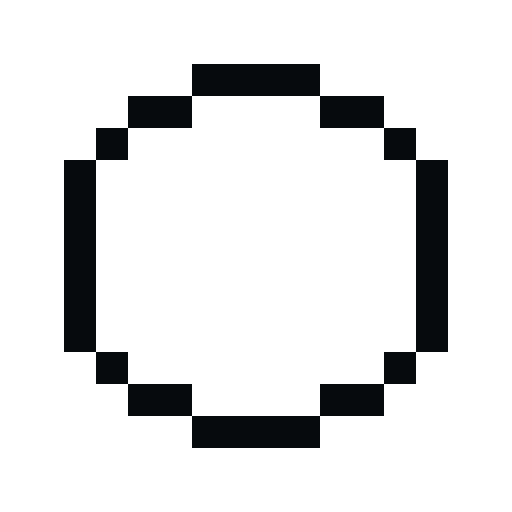
t = 0.00 s
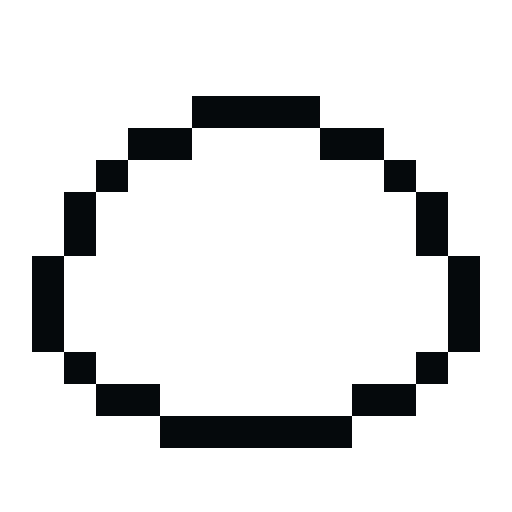
t = 0.65 s
t = 1.40 s: frame unchanged from t = 0.65 s, image omitted
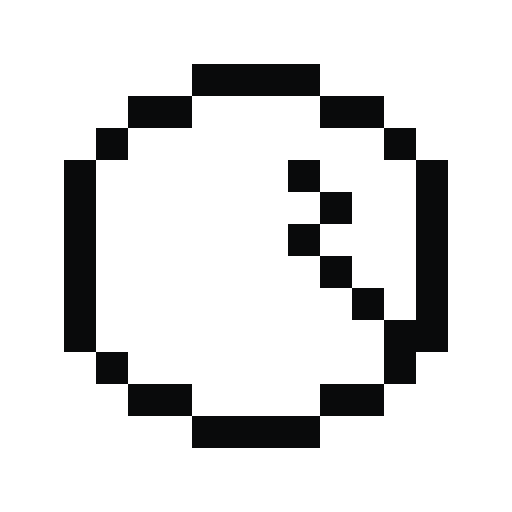
t = 2.00 s
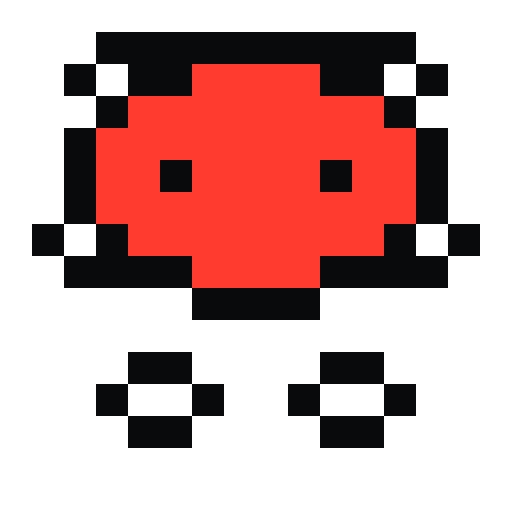
t = 2.65 s
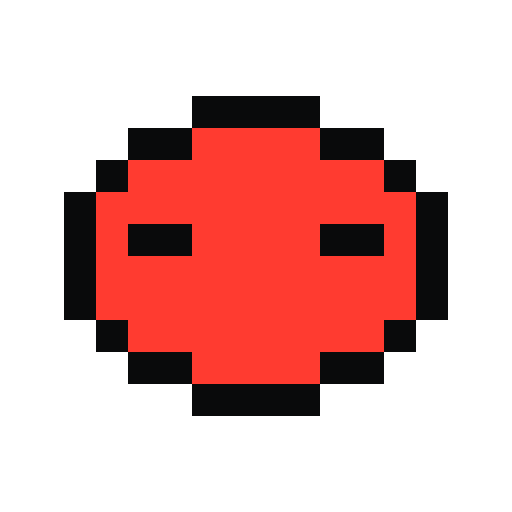
t = 3.33 s

The animated SVG that drew these frames (rendered in a browser with its animation timeline set to each time). Animation: 10 CSS @keyframes rules; one cycle of 4.00 s, repeats indefinitely.

<svg xmlns="http://www.w3.org/2000/svg" viewBox="0 0 160 160" width="100%" height="100%" role="img" aria-label="YAgent loading animation">
<style>

svg { shape-rendering: crispEdges; }
.ink { fill: var(--loader-ink, #090A0B); }
.shell { fill: var(--loader-shell, #FFFFFF); }
.accent { fill: var(--loader-accent, #FF3B30); }

.f-frame { opacity: 0; animation: 4s infinite step-end; transform-origin: center; }

@keyframes kf-egg_idle {
  0% { opacity: 1; }
  15% { opacity: 0; }
  20% { opacity: 1; }
  35% { opacity: 0; }
  40% { opacity: 1; }
  47.5% { opacity: 0; }
  100% { opacity: 0; }
}
@keyframes kf-egg_squash {
  0% { opacity: 0; }
  15% { opacity: 1; }
  20% { opacity: 0; }
  35% { opacity: 1; }
  40% { opacity: 0; }
  100% { opacity: 0; }
}
@keyframes kf-crack_1 {
  0% { opacity: 0; }
  47.5% { opacity: 1; }
  50% { opacity: 0; }
  52.5% { opacity: 1; }
  55% { opacity: 0; }
  100% { opacity: 0; }
}
@keyframes kf-crack_2 {
  0% { opacity: 0; }
  50% { opacity: 1; }
  52.5% { opacity: 0; }
  55% { opacity: 1; }
  57.5% { opacity: 0; }
  100% { opacity: 0; }
}
@keyframes kf-crack_3 {
  0% { opacity: 0; }
  57.5% { opacity: 1; }
  62.5% { opacity: 0; }
  100% { opacity: 0; }
}
@keyframes kf-burst_shell {
  0% { opacity: 0; }
  62.5% { opacity: 1; }
  67.5% { opacity: 0; }
  100% { opacity: 0; }
}
@keyframes kf-creat_jump {
  0% { opacity: 0; }
  62.5% { opacity: 1; }
  67.5% { opacity: 0; }
  100% { opacity: 0; }
}
@keyframes kf-creat_squat {
  0% { opacity: 0; }
  67.5% { opacity: 1; }
  72.5% { opacity: 0; }
  87.5% { opacity: 1; }
  90% { opacity: 0; }
  100% { opacity: 0; }
}
@keyframes kf-creat_idle {
  0% { opacity: 0; }
  72.5% { opacity: 1; }
  82.5% { opacity: 0; }
  85% { opacity: 1; }
  87.5% { opacity: 0; }
  90% { opacity: 1; }
  100% { opacity: 0; }
}
@keyframes kf-creat_blink {
  0% { opacity: 0; }
  82.5% { opacity: 1; }
  85% { opacity: 0; }
  100% { opacity: 0; }
}


.f-egg_idle { animation-name: kf-egg_idle; }
.f-egg_squash { animation-name: kf-egg_squash; }
.f-crack_1 { animation-name: kf-crack_1; }
.f-crack_2 { animation-name: kf-crack_2; }
.f-crack_3 { animation-name: kf-crack_3; }
.f-burst_shell { animation-name: kf-burst_shell; }
.f-creat_jump { animation-name: kf-creat_jump; }
.f-creat_squat { animation-name: kf-creat_squat; }
.f-creat_idle { animation-name: kf-creat_idle; }
.f-creat_blink { animation-name: kf-creat_blink; }

@media (prefers-reduced-motion: reduce) {
  .f-frame { animation: none !important; opacity: 0; }
  .f-creat_idle { opacity: 1 !important; }
}

</style>
<g class="f-frame f-egg_idle"><path class="ink" d="M60 20h40v10h-40ZM40 30h20v10h-20ZM100 30h20v10h-20ZM30 40h10v10h-10ZM120 40h10v10h-10ZM20 50h10v10h-10ZM130 50h10v10h-10ZM20 60h10v10h-10ZM130 60h10v10h-10ZM20 70h10v10h-10ZM130 70h10v10h-10ZM20 80h10v10h-10ZM130 80h10v10h-10ZM20 90h10v10h-10ZM130 90h10v10h-10ZM20 100h10v10h-10ZM130 100h10v10h-10ZM30 110h10v10h-10ZM120 110h10v10h-10ZM40 120h20v10h-20ZM100 120h20v10h-20ZM60 130h40v10h-40Z"/><path class="shell" d="M60 30h40v10h-40ZM40 40h80v10h-80ZM30 50h100v10h-100ZM30 60h100v10h-100ZM30 70h100v10h-100ZM30 80h100v10h-100ZM30 90h100v10h-100ZM30 100h100v10h-100ZM40 110h80v10h-80ZM60 120h40v10h-40Z"/></g><g class="f-frame f-egg_squash"><path class="ink" d="M60 30h40v10h-40ZM40 40h20v10h-20ZM100 40h20v10h-20ZM30 50h10v10h-10ZM120 50h10v10h-10ZM20 60h10v10h-10ZM130 60h10v10h-10ZM20 70h10v10h-10ZM130 70h10v10h-10ZM10 80h10v10h-10ZM140 80h10v10h-10ZM10 90h10v10h-10ZM140 90h10v10h-10ZM10 100h10v10h-10ZM140 100h10v10h-10ZM20 110h10v10h-10ZM130 110h10v10h-10ZM30 120h20v10h-20ZM110 120h20v10h-20ZM50 130h60v10h-60Z"/><path class="shell" d="M60 40h40v10h-40ZM40 50h80v10h-80ZM30 60h100v10h-100ZM30 70h100v10h-100ZM20 80h120v10h-120ZM20 90h120v10h-120ZM20 100h120v10h-120ZM30 110h100v10h-100ZM50 120h60v10h-60Z"/></g><g class="f-frame f-crack_1"><path class="ink" d="M60 20h40v10h-40ZM40 30h20v10h-20ZM100 30h20v10h-20ZM30 40h10v10h-10ZM120 40h10v10h-10ZM20 50h10v10h-10ZM90 50h10v10h-10ZM130 50h10v10h-10ZM20 60h10v10h-10ZM100 60h10v10h-10ZM130 60h10v10h-10ZM20 70h10v10h-10ZM90 70h10v10h-10ZM130 70h10v10h-10ZM20 80h10v10h-10ZM130 80h10v10h-10ZM20 90h10v10h-10ZM130 90h10v10h-10ZM20 100h10v10h-10ZM130 100h10v10h-10ZM30 110h10v10h-10ZM120 110h10v10h-10ZM40 120h20v10h-20ZM100 120h20v10h-20ZM60 130h40v10h-40Z"/><path class="shell" d="M60 30h40v10h-40ZM40 40h80v10h-80ZM30 50h60v10h-60ZM100 50h30v10h-30ZM30 60h70v10h-70ZM110 60h20v10h-20ZM30 70h60v10h-60ZM100 70h30v10h-30ZM30 80h100v10h-100ZM30 90h100v10h-100ZM30 100h100v10h-100ZM40 110h80v10h-80ZM60 120h40v10h-40Z"/></g><g class="f-frame f-crack_2"><path class="ink" d="M60 20h40v10h-40ZM40 30h20v10h-20ZM100 30h20v10h-20ZM30 40h10v10h-10ZM120 40h10v10h-10ZM20 50h10v10h-10ZM90 50h10v10h-10ZM130 50h10v10h-10ZM20 60h10v10h-10ZM100 60h10v10h-10ZM130 60h10v10h-10ZM20 70h10v10h-10ZM90 70h10v10h-10ZM130 70h10v10h-10ZM20 80h10v10h-10ZM100 80h10v10h-10ZM130 80h10v10h-10ZM20 90h10v10h-10ZM110 90h10v10h-10ZM130 90h10v10h-10ZM20 100h10v10h-10ZM120 100h20v10h-20ZM30 110h10v10h-10ZM120 110h10v10h-10ZM40 120h20v10h-20ZM100 120h20v10h-20ZM60 130h40v10h-40Z"/><path class="shell" d="M60 30h40v10h-40ZM40 40h80v10h-80ZM30 50h60v10h-60ZM100 50h30v10h-30ZM30 60h70v10h-70ZM110 60h20v10h-20ZM30 70h60v10h-60ZM100 70h30v10h-30ZM30 80h70v10h-70ZM110 80h20v10h-20ZM30 90h80v10h-80ZM120 90h10v10h-10ZM30 100h90v10h-90ZM40 110h80v10h-80ZM60 120h40v10h-40Z"/></g><g class="f-frame f-crack_3"><path class="ink" d="M60 20h40v10h-40ZM40 30h20v10h-20ZM100 30h20v10h-20ZM30 40h10v10h-10ZM120 40h10v10h-10ZM20 50h10v10h-10ZM90 50h10v10h-10ZM130 50h10v10h-10ZM20 60h10v10h-10ZM100 60h10v10h-10ZM130 60h10v10h-10ZM20 70h10v10h-10ZM90 70h10v10h-10ZM130 70h10v10h-10ZM20 80h10v10h-10ZM100 80h10v10h-10ZM130 80h10v10h-10ZM20 90h10v10h-10ZM110 90h10v10h-10ZM130 90h10v10h-10ZM20 100h10v10h-10ZM120 100h20v10h-20ZM30 110h10v10h-10ZM80 110h10v10h-10ZM120 110h10v10h-10ZM40 120h20v10h-20ZM70 120h10v10h-10ZM100 120h20v10h-20ZM60 130h40v10h-40Z"/><path class="shell" d="M60 30h40v10h-40ZM40 40h80v10h-80ZM30 50h60v10h-60ZM100 50h30v10h-30ZM30 60h70v10h-70ZM110 60h20v10h-20ZM30 70h60v10h-60ZM100 70h30v10h-30ZM30 80h70v10h-70ZM110 80h20v10h-20ZM30 90h80v10h-80ZM120 90h10v10h-10ZM30 100h90v10h-90ZM40 110h40v10h-40ZM90 110h30v10h-30ZM60 120h10v10h-10ZM80 120h20v10h-20Z"/></g><g class="f-frame f-burst_shell"><path class="ink" d="M30 10h30v10h-30ZM100 10h30v10h-30ZM20 20h10v10h-10ZM60 20h10v10h-10ZM90 20h10v10h-10ZM130 20h10v10h-10ZM30 30h30v10h-30ZM100 30h30v10h-30ZM20 60h20v10h-20ZM120 60h20v10h-20ZM10 70h10v10h-10ZM40 70h10v10h-10ZM110 70h10v10h-10ZM140 70h10v10h-10ZM20 80h20v10h-20ZM120 80h20v10h-20ZM40 110h20v10h-20ZM100 110h20v10h-20ZM30 120h10v10h-10ZM60 120h10v10h-10ZM90 120h10v10h-10ZM120 120h10v10h-10ZM40 130h20v10h-20ZM100 130h20v10h-20Z"/><path class="shell" d="M30 20h30v10h-30ZM100 20h30v10h-30ZM20 70h20v10h-20ZM120 70h20v10h-20ZM40 120h20v10h-20ZM100 120h20v10h-20Z"/></g><g class="f-frame f-creat_jump"><path class="ink" d="M60 10h40v10h-40ZM40 20h20v10h-20ZM100 20h20v10h-20ZM30 30h10v10h-10ZM120 30h10v10h-10ZM20 40h10v10h-10ZM130 40h10v10h-10ZM20 50h10v10h-10ZM50 50h10v10h-10ZM100 50h10v10h-10ZM130 50h10v10h-10ZM20 60h10v10h-10ZM130 60h10v10h-10ZM30 70h10v10h-10ZM120 70h10v10h-10ZM40 80h20v10h-20ZM100 80h20v10h-20ZM60 90h40v10h-40Z"/><path class="accent" d="M60 20h40v10h-40ZM40 30h80v10h-80ZM30 40h100v10h-100ZM30 50h20v10h-20ZM60 50h40v10h-40ZM110 50h20v10h-20ZM30 60h100v10h-100ZM40 70h80v10h-80ZM60 80h40v10h-40Z"/></g><g class="f-frame f-creat_squat"><path class="ink" d="M50 70h60v10h-60ZM30 80h20v10h-20ZM110 80h20v10h-20ZM20 90h10v10h-10ZM130 90h10v10h-10ZM20 100h10v10h-10ZM50 100h10v10h-10ZM100 100h10v10h-10ZM130 100h10v10h-10ZM20 110h10v10h-10ZM130 110h10v10h-10ZM30 120h20v10h-20ZM110 120h20v10h-20ZM50 130h60v10h-60Z"/><path class="accent" d="M50 80h60v10h-60ZM30 90h100v10h-100ZM30 100h20v10h-20ZM60 100h40v10h-40ZM110 100h20v10h-20ZM30 110h100v10h-100ZM50 120h60v10h-60Z"/></g><g class="f-frame f-creat_idle"><path class="ink" d="M60 30h40v10h-40ZM40 40h20v10h-20ZM100 40h20v10h-20ZM30 50h10v10h-10ZM120 50h10v10h-10ZM20 60h10v10h-10ZM130 60h10v10h-10ZM20 70h10v10h-10ZM50 70h10v10h-10ZM100 70h10v10h-10ZM130 70h10v10h-10ZM20 80h10v10h-10ZM130 80h10v10h-10ZM20 90h10v10h-10ZM130 90h10v10h-10ZM30 100h10v10h-10ZM120 100h10v10h-10ZM40 110h20v10h-20ZM100 110h20v10h-20ZM60 120h40v10h-40Z"/><path class="accent" d="M60 40h40v10h-40ZM40 50h80v10h-80ZM30 60h100v10h-100ZM30 70h20v10h-20ZM60 70h40v10h-40ZM110 70h20v10h-20ZM30 80h100v10h-100ZM30 90h100v10h-100ZM40 100h80v10h-80ZM60 110h40v10h-40Z"/></g><g class="f-frame f-creat_blink"><path class="ink" d="M60 30h40v10h-40ZM40 40h20v10h-20ZM100 40h20v10h-20ZM30 50h10v10h-10ZM120 50h10v10h-10ZM20 60h10v10h-10ZM130 60h10v10h-10ZM20 70h10v10h-10ZM40 70h20v10h-20ZM100 70h20v10h-20ZM130 70h10v10h-10ZM20 80h10v10h-10ZM130 80h10v10h-10ZM20 90h10v10h-10ZM130 90h10v10h-10ZM30 100h10v10h-10ZM120 100h10v10h-10ZM40 110h20v10h-20ZM100 110h20v10h-20ZM60 120h40v10h-40Z"/><path class="accent" d="M60 40h40v10h-40ZM40 50h80v10h-80ZM30 60h100v10h-100ZM30 70h10v10h-10ZM60 70h40v10h-40ZM120 70h10v10h-10ZM30 80h100v10h-100ZM30 90h100v10h-100ZM40 100h80v10h-80ZM60 110h40v10h-40Z"/></g>
</svg>